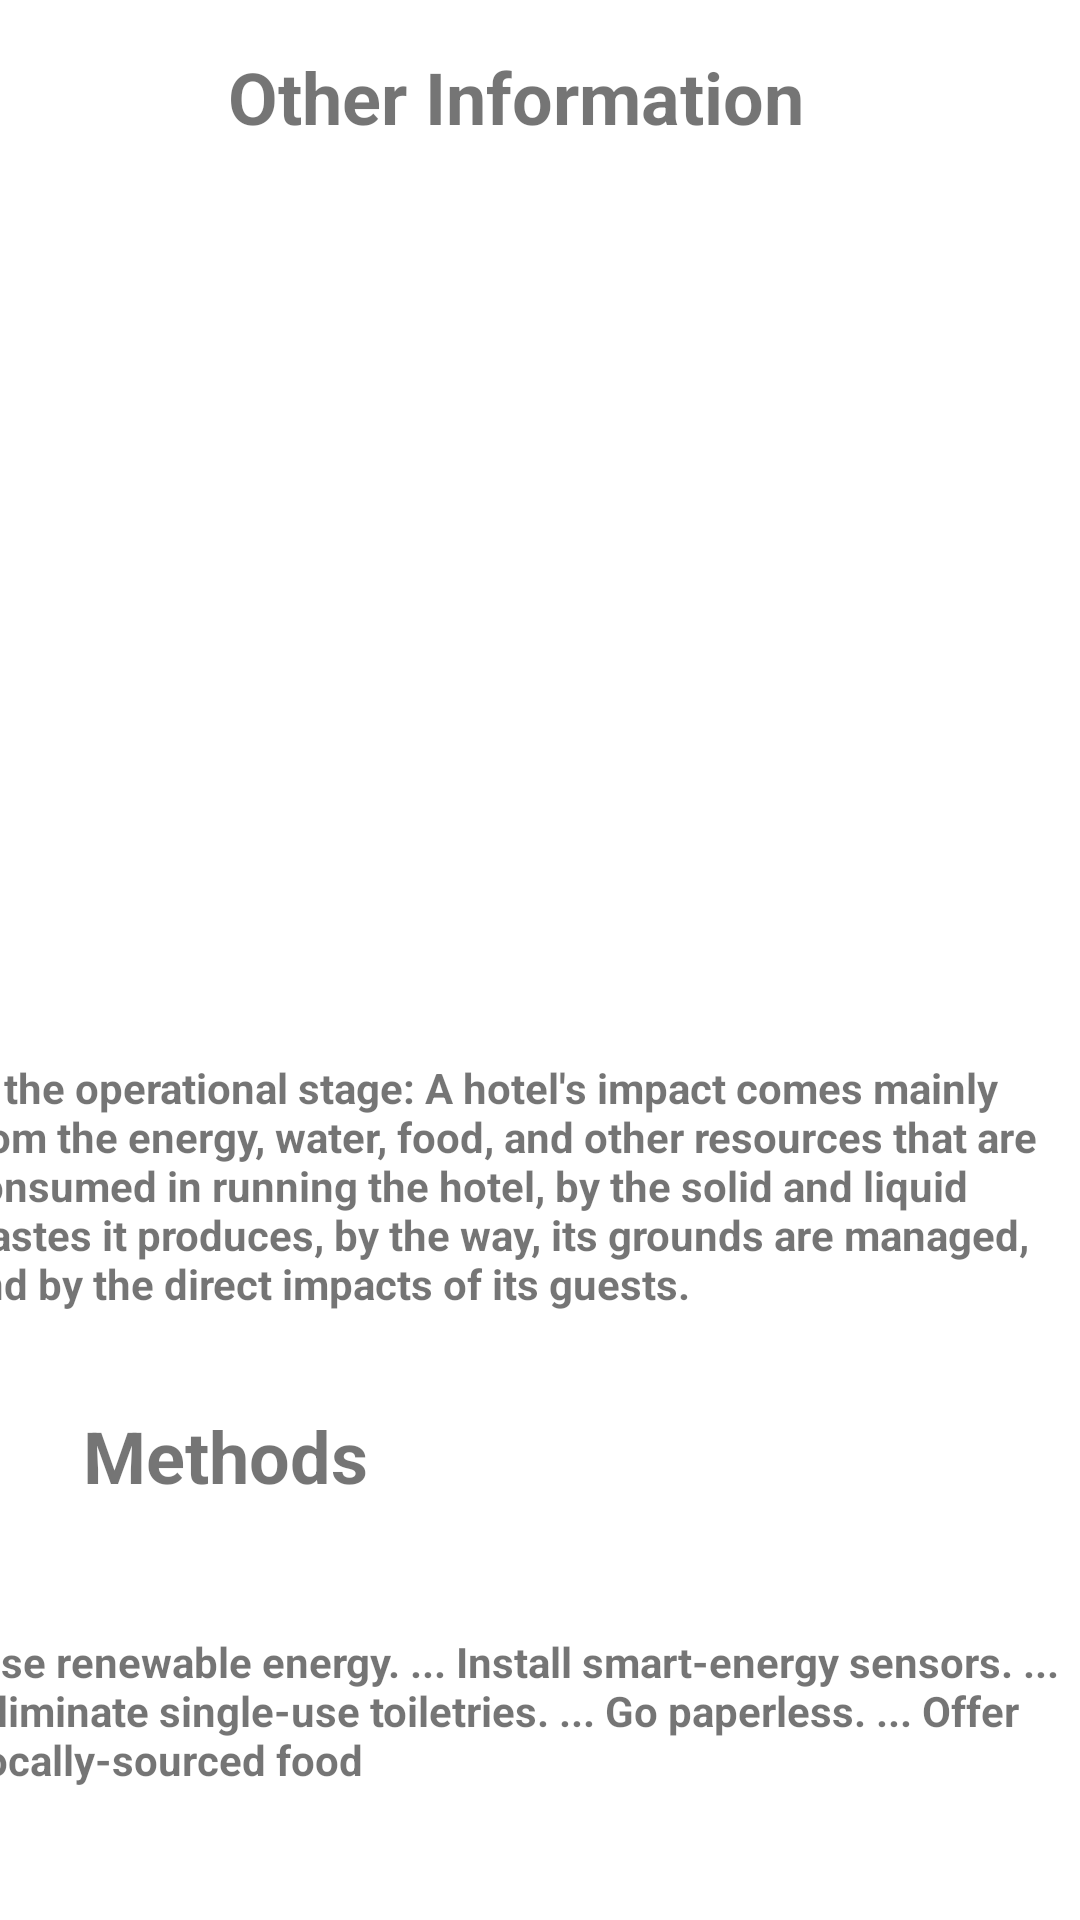

Layout XML and referenced resources for this Android screen:
<!-- AndroidManifest.xml: application theme Theme.UEEMobileApp -->
<!-- res/layout/activity_other.xml -->
<?xml version="1.0" encoding="utf-8"?>
<androidx.constraintlayout.widget.ConstraintLayout xmlns:android="http://schemas.android.com/apk/res/android"
    xmlns:app="http://schemas.android.com/apk/res-auto"
    xmlns:tools="http://schemas.android.com/tools"
    android:layout_width="match_parent"
    android:layout_height="match_parent"
    android:background="@drawable/background_color"
    tools:context=".other_Activity">

    <ImageView
        android:id="@+id/imageView5"
        android:layout_width="389dp"
        android:layout_height="267dp"
        android:layout_marginStart="11dp"
        android:layout_marginTop="40dp"
        android:layout_marginEnd="5dp"
        app:layout_constraintEnd_toEndOf="parent"
        app:layout_constraintHorizontal_bias="0.0"
        app:layout_constraintStart_toStartOf="parent"
        app:layout_constraintTop_toTopOf="@+id/textView9"
        app:srcCompat="@drawable/_407953244000_177513283" />

    <TextView
        android:id="@+id/textView9"
        android:layout_width="wrap_content"
        android:layout_height="wrap_content"
        android:layout_marginTop="16dp"
        android:text="Other Information"
        android:textSize="24sp"
        android:textStyle="bold"
        app:layout_constraintEnd_toEndOf="parent"
        app:layout_constraintHorizontal_bias="0.452"
        app:layout_constraintStart_toStartOf="parent"
        app:layout_constraintTop_toTopOf="parent" />

    <TextView
        android:id="@+id/textView13"
        android:layout_width="wrap_content"
        android:layout_height="wrap_content"
        android:layout_marginTop="32dp"
        android:text="Methods"
        android:textSize="24sp"
        android:textStyle="bold"
        app:layout_constraintEnd_toEndOf="parent"
        app:layout_constraintHorizontal_bias="0.104"
        app:layout_constraintStart_toStartOf="parent"
        app:layout_constraintTop_toBottomOf="@+id/textView14" />

    <TextView
        android:id="@+id/textView14"
        android:layout_width="383dp"
        android:layout_height="84dp"
        android:layout_marginStart="11dp"
        android:layout_marginTop="297dp"
        android:layout_marginEnd="17dp"
        android:text="In the operational stage: A hotel's impact comes mainly from the energy, water, food, and other resources that are consumed in running the hotel, by the solid and liquid wastes it produces, by the way, its grounds are managed, and by the direct impacts of its guests."
        android:textStyle="bold"
        app:layout_constraintEnd_toEndOf="parent"
        app:layout_constraintStart_toStartOf="parent"
        app:layout_constraintTop_toTopOf="@+id/imageView5" />

    <TextView
        android:id="@+id/textView21"
        android:layout_width="374dp"
        android:layout_height="57dp"
        android:layout_marginStart="16dp"
        android:layout_marginTop="20dp"
        android:layout_marginEnd="21dp"
        android:layout_marginBottom="16dp"
        android:text="Use renewable energy. ... Install smart-energy sensors. ... Eliminate single-use toiletries. ... Go paperless. ... Offer locally-sourced food"
        android:textStyle="bold"
        app:layout_constraintBottom_toBottomOf="parent"
        app:layout_constraintEnd_toEndOf="parent"
        app:layout_constraintStart_toStartOf="parent"
        app:layout_constraintTop_toBottomOf="@+id/textView13" />
</androidx.constraintlayout.widget.ConstraintLayout>
<!-- resources referenced by this layout -->
<resources>
  <style name="Theme.UEEMobileApp" parent="Theme.MaterialComponents.DayNight.DarkActionBar">
          
          <item name="colorPrimary">@color/purple_500</item>
          <item name="colorPrimaryVariant">@color/purple_700</item>
          <item name="colorOnPrimary">@color/white</item>
          
          <item name="colorSecondary">@color/teal_200</item>
          <item name="colorSecondaryVariant">@color/teal_700</item>
          <item name="colorOnSecondary">@color/black</item>
          
          <item name="android:statusBarColor" tools:targetApi="l">?attr/colorPrimaryVariant</item>
          
      </style>
  <!-- not gathered from this repository: default colours our renderer supplied (Android Studio template values) -->
  <color name="purple_500">#FF6200EE</color>
  <color name="purple_700">#FF3700B3</color>
  <color name="teal_200">#FF03DAC5</color>
  <color name="teal_700">#FF018786</color>
  <color name="black">#FF000000</color>
  <color name="white">#FFFFFFFF</color>
</resources>
